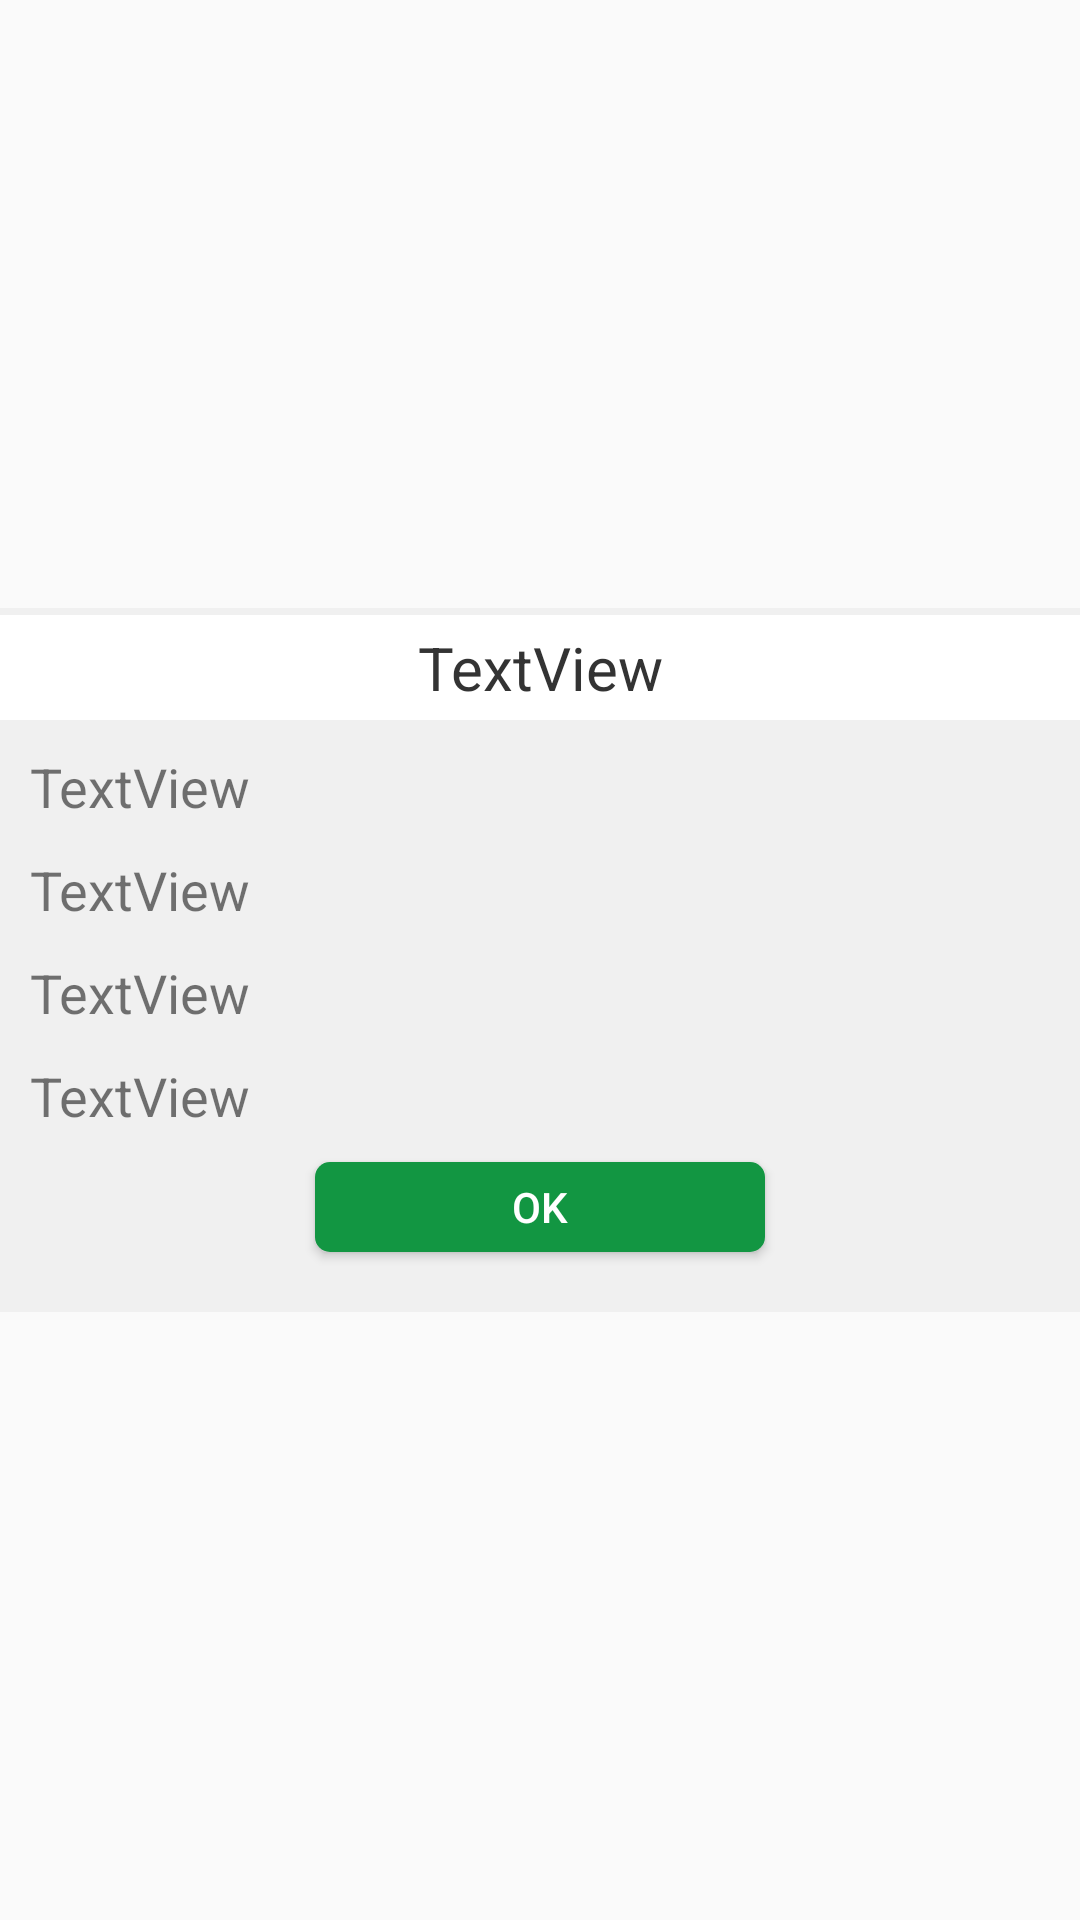

Produce the Android XML layout that renders to this screen, including the resource entries it uses.
<!-- AndroidManifest.xml: application theme AppTheme -->
<!-- res/layout/activity_transaction_message.xml -->
<?xml version="1.0" encoding="utf-8"?>
<RelativeLayout xmlns:android="http://schemas.android.com/apk/res/android"
    xmlns:tools="http://schemas.android.com/tools"
    xmlns:app="http://schemas.android.com/apk/res-auto"
    android:id="@+id/activity_transaction_message"
    android:layout_width="match_parent"
    android:layout_height="match_parent"

    tools:context="com.perfectlimited.ezypay.activity.messageshowactivity.TransactionMessageActivity">


    <ImageView
        android:layout_width="200dp"
        android:layout_gravity="center"
        android:layout_height="75dp"
        android:layout_centerHorizontal="true"
         android:scaleType="fitXY"
        android:layout_marginBottom="30dp"
        app:srcCompat="@drawable/logotext"
        android:id="@+id/imageViewlogo"
        android:layout_above="@+id/linearLayout2"
         />

    <LinearLayout
        android:orientation="vertical"
        android:layout_width="match_parent"
        android:background="#F0F0F0"
        android:id="@+id/linearLayout2"
        android:layout_height="wrap_content"
        android:layout_centerVertical="true"
        android:layout_alignParentStart="true">
        <View android:layout_width="match_parent"
            android:layout_height="1px"
            android:layout_marginTop="2dp"

            android:background="@drawable/toolbar_dropshadow"/>
        <TextView
            android:text="TextView"
            android:paddingLeft="10dp"
            android:paddingRight="10dp"

            android:layout_marginBottom="10dp"
            android:textColor="#333333"
            android:background="#ffffff"
            android:layout_gravity="center"
            android:gravity="center"
            android:textSize="20sp"
             android:layout_width="match_parent"
            android:layout_height="35dp"
            android:id="@+id/textViewMessage" />

        <TextView
            android:text="TextView"
            android:layout_marginBottom="10dp"
            android:textSize="18sp"
            android:paddingLeft="10dp"
            android:paddingRight="10dp"
            android:layout_width="match_parent"
            android:layout_height="wrap_content"
            android:id="@+id/textViewFailMessage" />

        <TextView
            android:text="TextView"
            android:layout_marginBottom="10dp"
            android:textSize="18sp"
            android:paddingLeft="10dp"
            android:paddingRight="10dp"
            android:layout_width="match_parent"
            android:layout_height="wrap_content"
            android:id="@+id/textViewAmount" />


        <TextView
            android:text="TextView"
            android:layout_width="match_parent"
            android:textSize="18sp"
            android:paddingLeft="10dp"
            android:paddingRight="10dp"
            android:layout_marginBottom="10dp"

            android:layout_height="wrap_content"
            android:id="@+id/textViewBillNo" />

        <TextView
            android:text="TextView"
            android:textSize="18sp"
            android:paddingLeft="10dp"
            android:paddingRight="10dp"
            android:layout_width="match_parent"
            android:layout_height="wrap_content"
            android:id="@+id/textViewBalance" />

        <Button
            android:text="OK"
            android:textColor="#ffffff"
            android:background="@drawable/buttonselctor_login"
            android:layout_width="150dp"
            android:layout_height="30dp"
            android:layout_marginTop="10dp"
            android:layout_marginBottom="20dp"
            android:layout_gravity="center"
            android:id="@+id/buttonokay" />
    </LinearLayout>
</RelativeLayout>
<!-- resources referenced by this layout -->
<resources>
  <!-- drawable buttonselctor_login (drawable) -->
  <?xml version="1.0" encoding="utf-8"?>
  <selector   xmlns:android="http://schemas.android.com/apk/res/android">
  
      <item android:state_pressed="true">
          <shape android:shape="rectangle"
              >
              <solid android:color="@color/colorGreenLoginAlternative"/>
              <corners android:radius="@dimen/button_raidus"/>
  
          </shape>
      </item>
      <item android:state_focused="true">
          <shape android:shape="rectangle"
              >
              <solid android:color="@color/colorGreenLoginAlternative"/>
              <corners android:radius="@dimen/button_raidus"/>
  
          </shape>
      </item>
  
      <item >
          <shape android:shape="rectangle"
              >
              <solid android:color="@color/colorGreenLogin"/>
              <corners android:radius="@dimen/button_raidus"/>
  
          </shape>
      </item>
  
  
  
  </selector>
  <!-- drawable logotext: png bitmap (drawable-hdpi, 47043 bytes) -->
  <style name="AppTheme" parent="Theme.AppCompat.Light.DarkActionBar">
          
          <item name="colorPrimary">@color/colorPrimary</item>
          <item name="colorPrimaryDark">@color/colorPrimaryDark</item>
          <item name="android:windowActionBarOverlay">true</item>
          <item name="colorAccent">@color/colorAccent</item>
      </style>
  <color name="colorGreenLoginAlternative">#0c692e</color>
  <dimen name="button_raidus">5dp</dimen>
  <color name="colorGreenLogin">#129642</color>
  <color name="colorPrimary">#2AB359</color>
  <color name="colorPrimaryDark">#1EA74D</color>
  <color name="colorAccent">#FF4081</color>
</resources>
